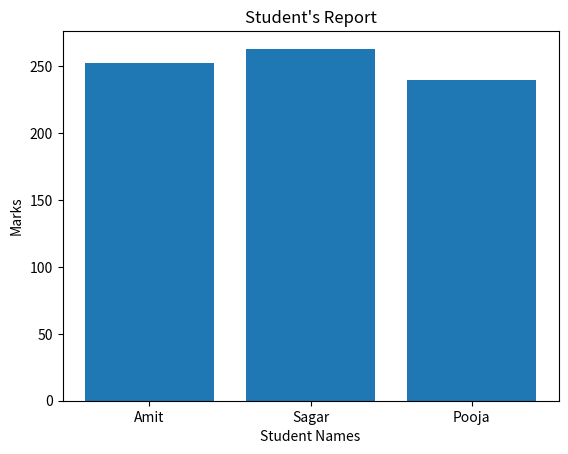

Write Python code to recreate this figure.
import pandas as pd
import matplotlib.pyplot as plt

data = {
    'Name' : ['Amit','Sagar','Pooja'],
    'Math' : [85,90,78],
    'Science' : [92,88,80],
    'English' : [75,85,82]
}

df = pd.DataFrame(data)

df['total'] = df['Math'] + df['Science'] + df['English']

plt.bar(df['Name'],df['total'])

plt.xlabel('Student Names')
plt.ylabel('Marks')
plt.title("Student's Report")

plt.show()

print(df)
